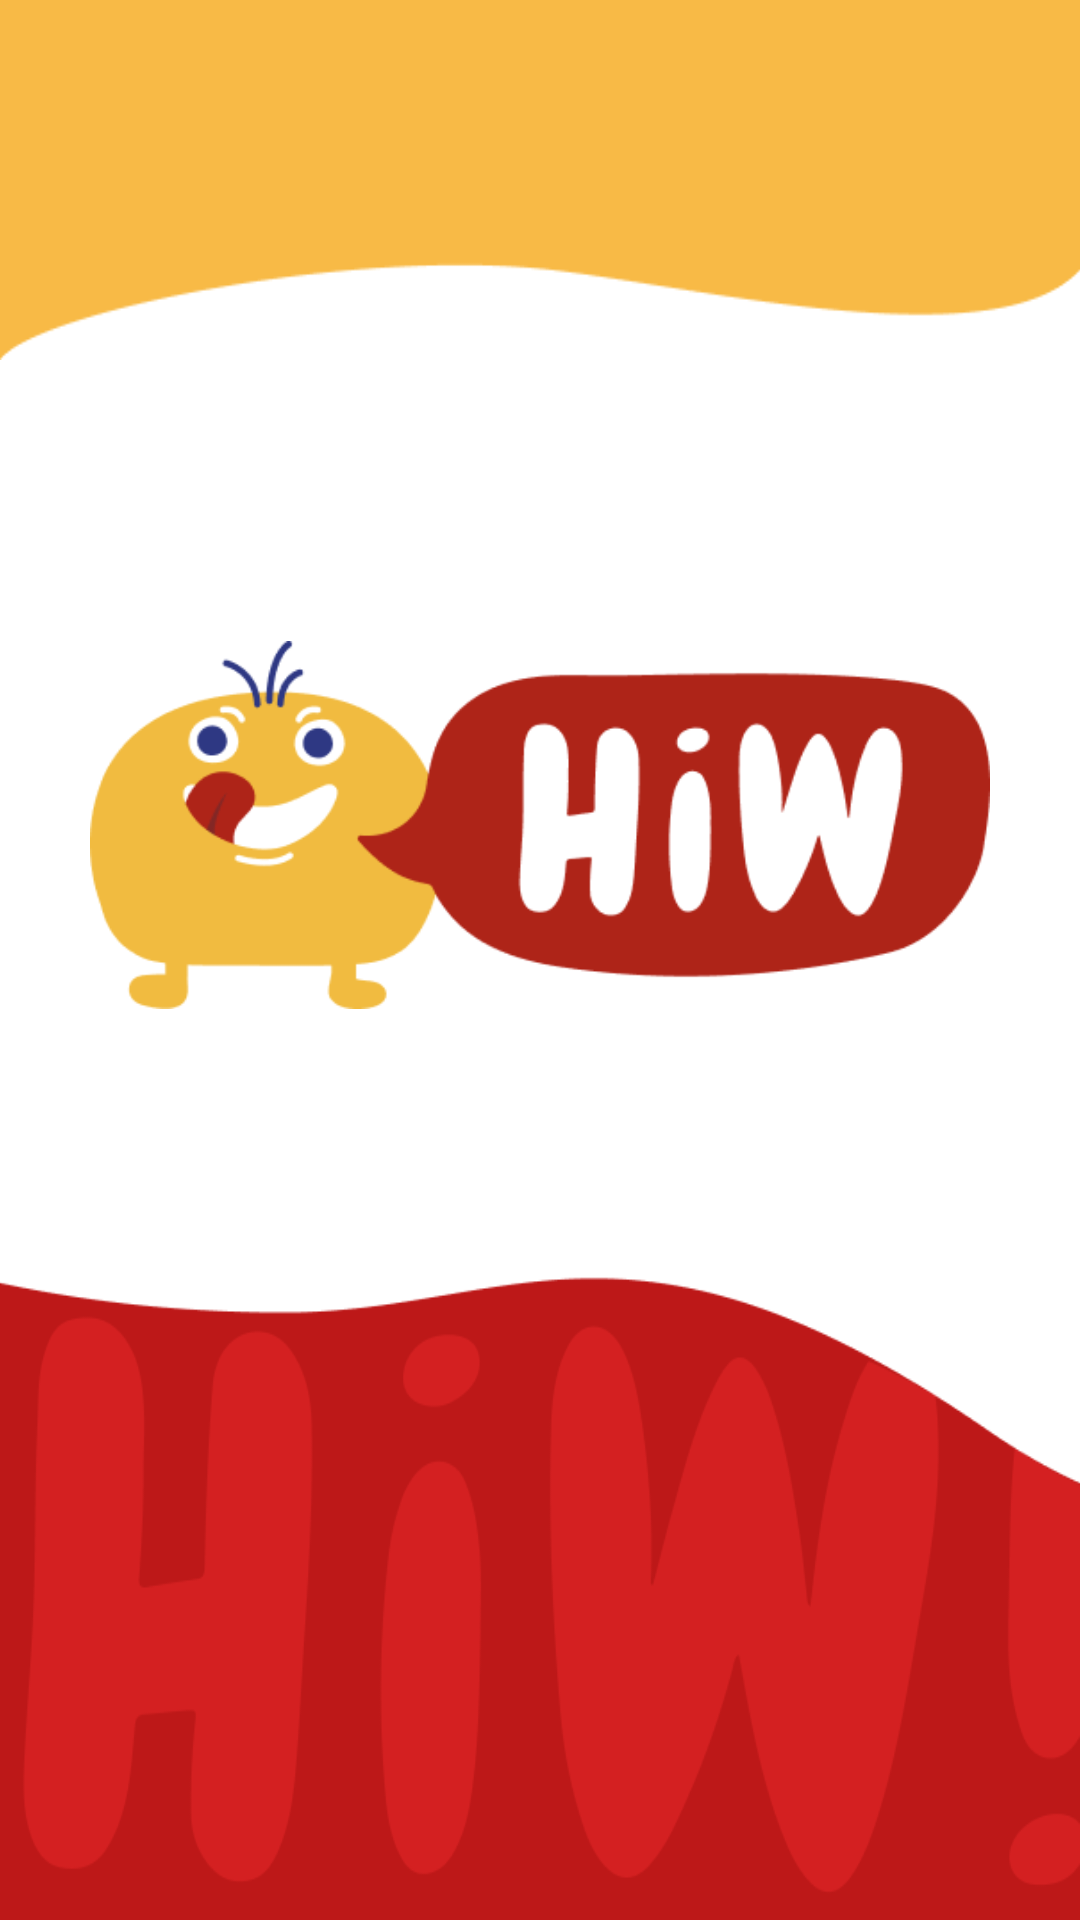

This screen was rendered from an Android layout file. Write that file and the resources it references.
<!-- AndroidManifest.xml: application theme Theme.HiWApp -->
<!-- res/layout/activity_main.xml -->
<?xml version="1.0" encoding="utf-8"?>
<androidx.constraintlayout.widget.ConstraintLayout xmlns:android="http://schemas.android.com/apk/res/android"
    xmlns:app="http://schemas.android.com/apk/res-auto"
    xmlns:tools="http://schemas.android.com/tools"
    android:layout_width="match_parent"
    android:layout_height="match_parent"
    android:padding="0dp"
    tools:context=".MainActivity">

    <LinearLayout
        android:layout_width="0dp"
        android:layout_height="250dp"
        android:background="@drawable/bottom"
        android:orientation="vertical"
        app:layout_constraintBottom_toBottomOf="parent"
        app:layout_constraintEnd_toEndOf="parent"
        app:layout_constraintStart_toStartOf="parent" />

    <LinearLayout
        android:layout_width="0dp"
        android:layout_height="120dp"
        android:background="@drawable/top"
        android:orientation="vertical"
        app:layout_constraintEnd_toEndOf="parent"
        app:layout_constraintHorizontal_bias="0.0"
        app:layout_constraintStart_toStartOf="parent"
        app:layout_constraintTop_toTopOf="parent" />

    <LinearLayout
        android:id="@+id/linearLayout"
        android:layout_width="300dp"
        android:layout_height="wrap_content"
        android:gravity="center"
        android:orientation="vertical"
        app:flow_verticalGap="16dp"
        app:layout_constraintBottom_toBottomOf="parent"
        app:layout_constraintEnd_toEndOf="parent"
        app:layout_constraintStart_toStartOf="parent"
        app:layout_constraintTop_toTopOf="parent">

        <ImageView
            android:id="@+id/imageView"
            android:layout_width="match_parent"
            android:layout_height="match_parent"
            android:contentDescription="@string/app_name"
            app:srcCompat="@drawable/logo_full"
            android:paddingBottom="90dp"/>

        
    </LinearLayout>




</androidx.constraintlayout.widget.ConstraintLayout>
<!-- resources referenced by this layout -->
<resources>
  <!-- drawable bottom: png bitmap (drawable, 16088 bytes) -->
  <!-- drawable logo_full: png bitmap (drawable, 15719 bytes) -->
  <!-- drawable top: png bitmap (drawable, 2183 bytes) -->
  <string name="app_name">HiW App</string>
  <string name="cover_button">ใช้งานแอพ</string>
  <style name="Theme.HiWApp" parent="Theme.MaterialComponents.DayNight.NoActionBar">
          
          <item name="colorPrimary">@color/blue</item>
          <item name="colorPrimaryVariant">@color/purple_700</item>
          <item name="colorOnPrimary">@color/white</item>
          
          <item name="colorSecondary">@color/red</item>
          <item name="colorSecondaryVariant">@color/teal_700</item>
          <item name="colorOnSecondary">@color/white</item>
          
          <item name="android:statusBarColor">?attr/colorPrimaryVariant</item>
          
          <item name="android:textSize">16sp</item>
          <item name="android:textColor">@color/black</item>
          <item name="android:fontFamily">@font/kanit_light</item>
  
      </style>
  <color name="blue">#2E3881</color>
  <color name="purple_700">#FF3700B3</color>
  <color name="white">#FFFFFFFF</color>
  <color name="red">#AF2418</color>
  <color name="teal_700">#FF018786</color>
  <color name="black">#FF000000</color>
</resources>
